2-way image classification set "banana_split" from GitHub (tsitsi7/tree-species-ml); label vocabulary: healthy, unhealthy.

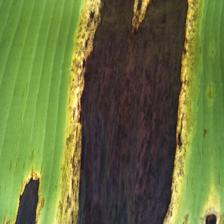
Label: unhealthy

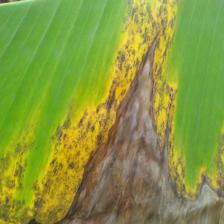
Label: unhealthy

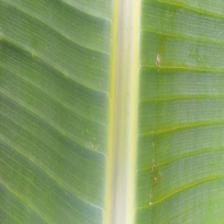
Label: healthy

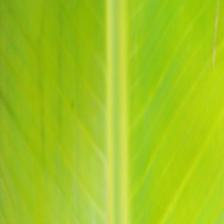
Label: healthy

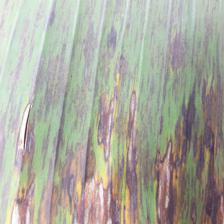
Label: unhealthy

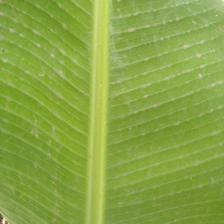
Label: healthy
